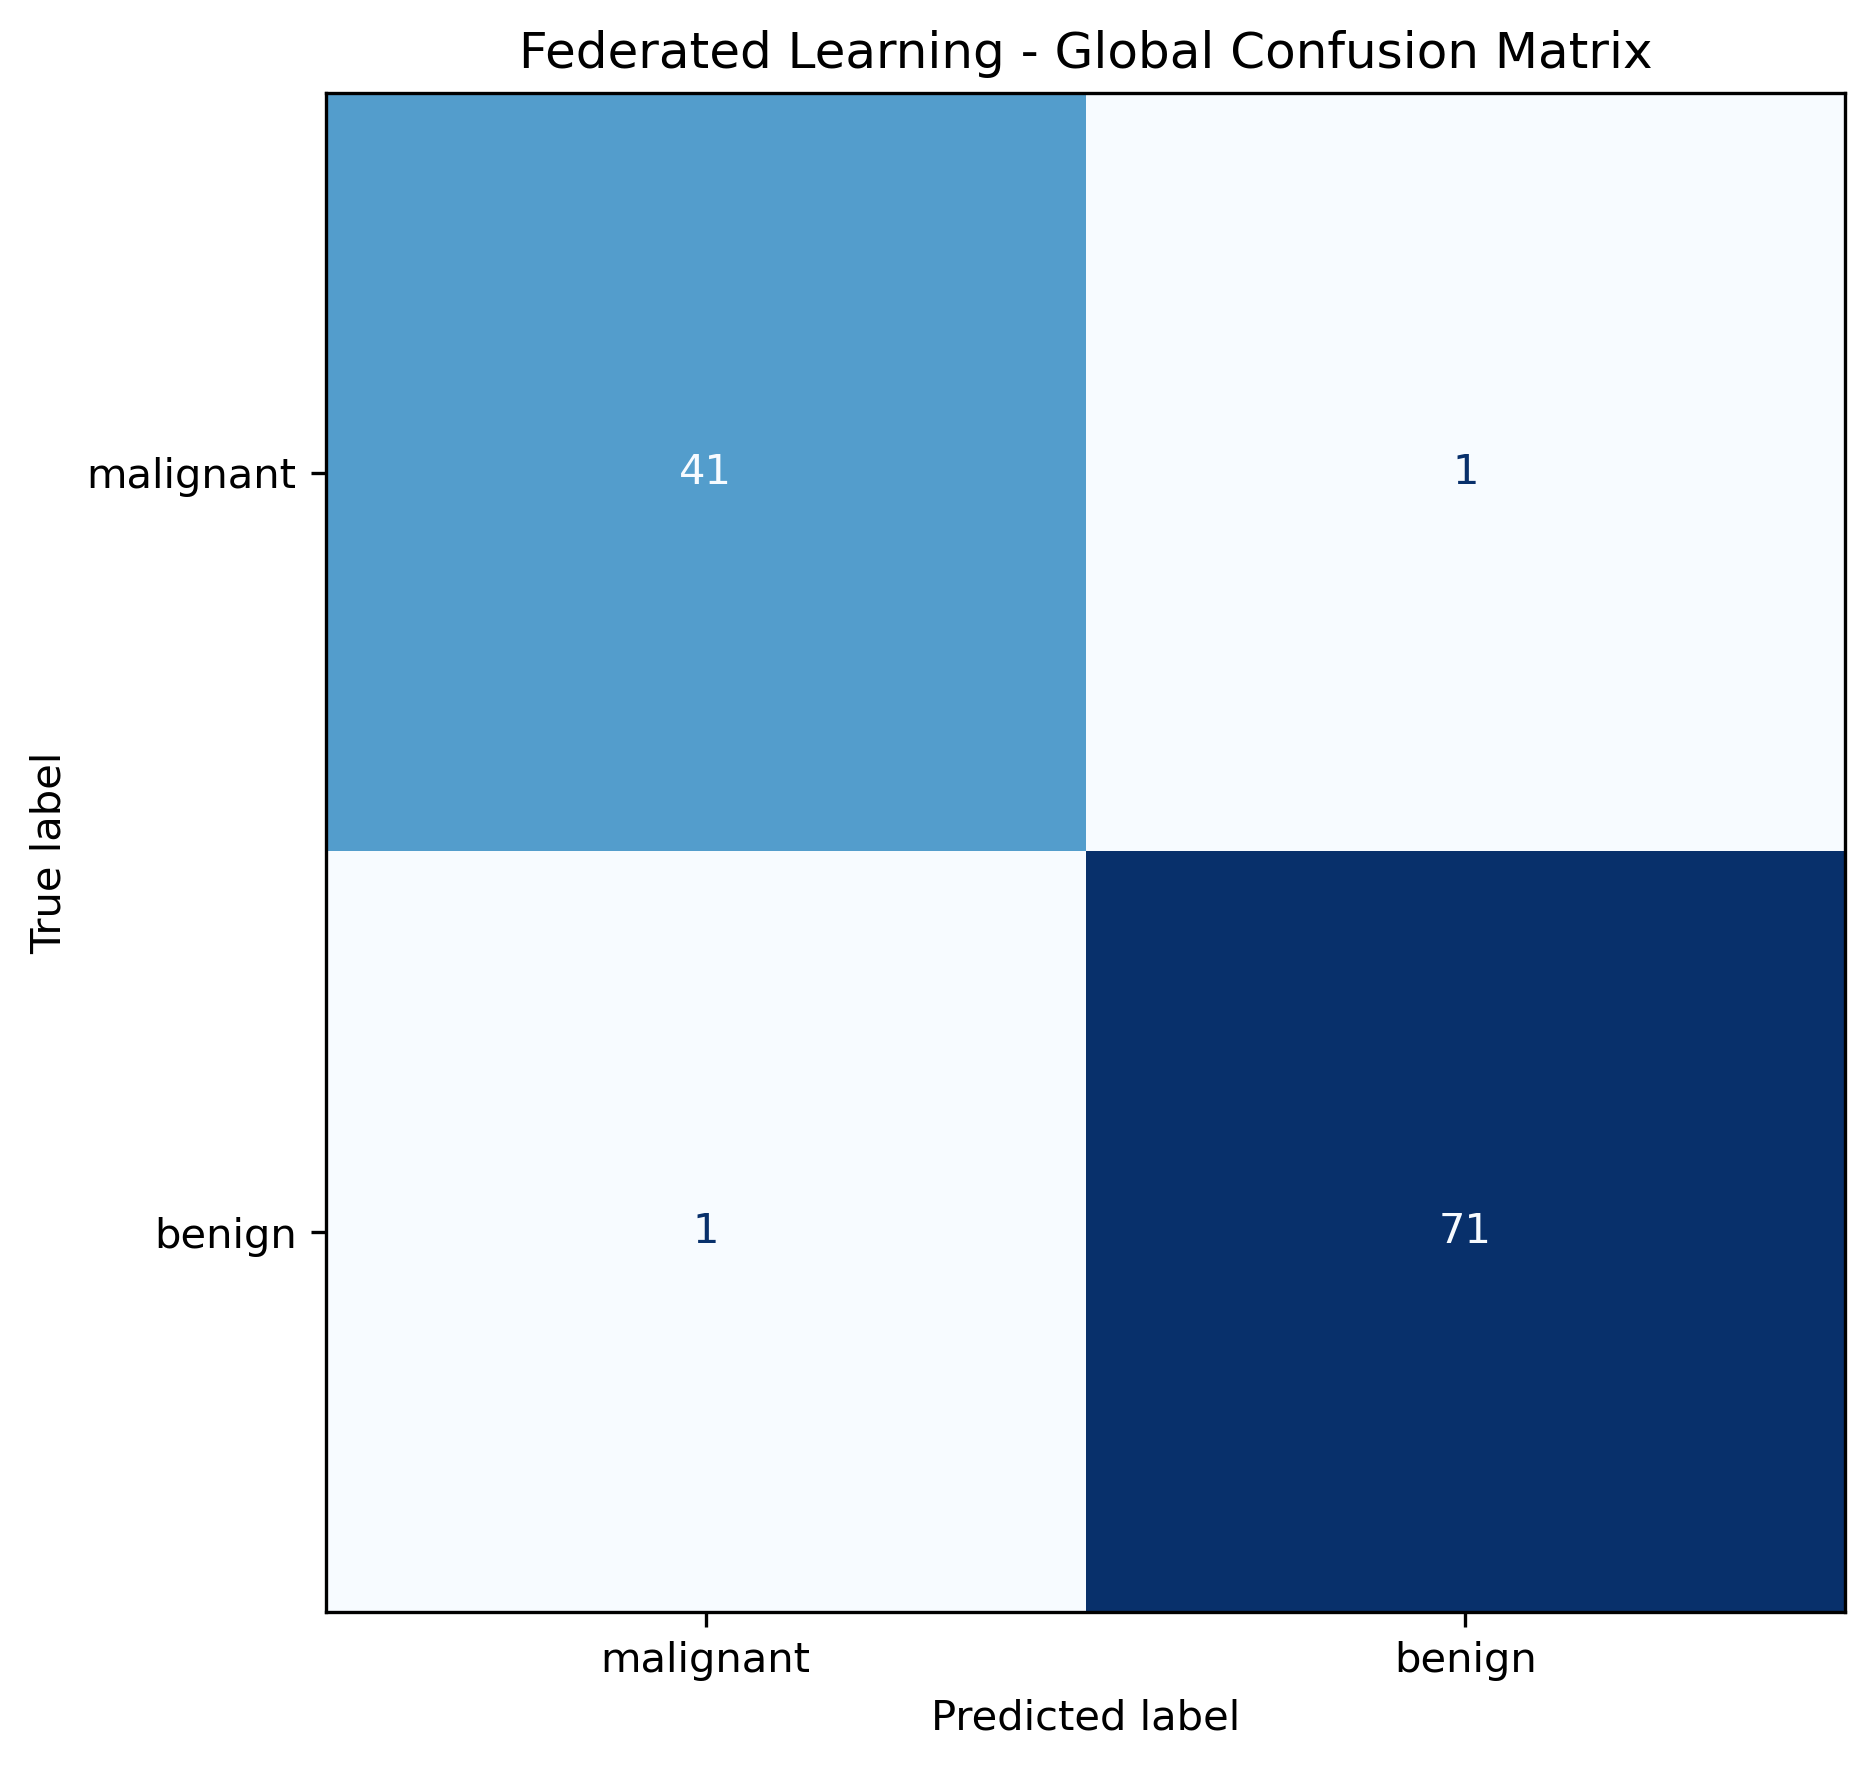

Data behind this chart, as committed beside it:
, Predicted malignant, Predicted benign
Actual malignant, 41, 1
Actual benign, 1, 71
